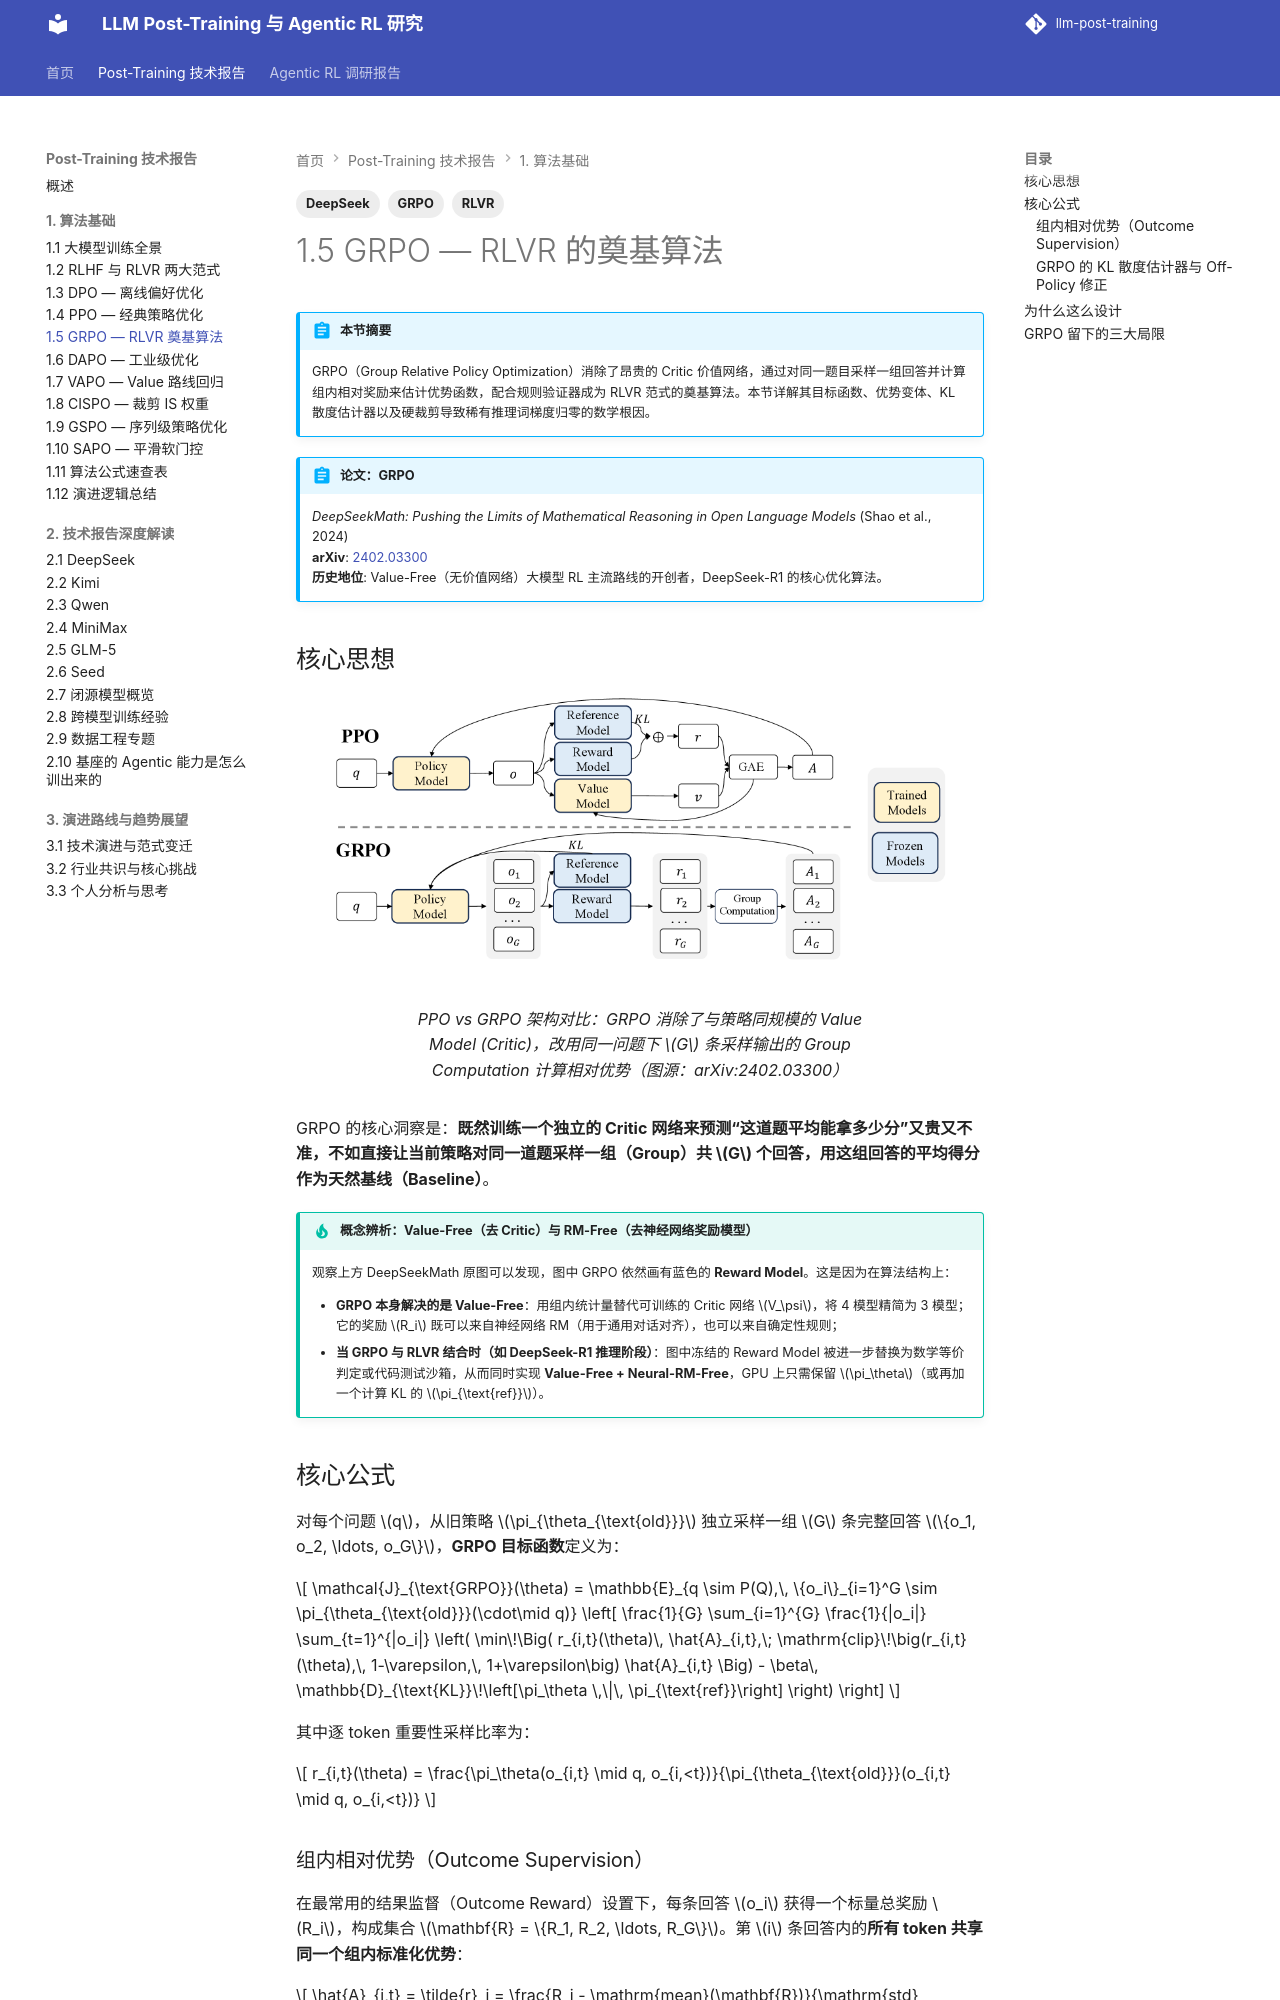

repository: QJK-BUAA/llm-post-training · page: post-training/ch1/1.5-grpo/index.html · generator: mkdocs

---
title: 1.5 GRPO — RLVR 的奠基算法
description: GRPO 算法的核心设计——消除 Critic 网络、通过组内相对奖励估计优势、KL 估计器细节以及硬裁剪梯度消失推导。
tags:
  - GRPO
  - RLVR
  - DeepSeek
---

# 1.5 GRPO — RLVR 的奠基算法

!!! abstract "本节摘要"
    GRPO（Group Relative Policy Optimization）消除了昂贵的 Critic 价值网络，通过对同一题目采样一组回答并计算组内相对奖励来估计优势函数，配合规则验证器成为 RLVR 范式的奠基算法。本节详解其目标函数、优势变体、KL 散度估计器以及硬裁剪导致稀有推理词梯度归零的数学根因。

!!! abstract "论文：GRPO"
    *DeepSeekMath: Pushing the Limits of Mathematical Reasoning in Open Language Models* (Shao et al., 2024)  
    **arXiv**: [2402.03300](https://arxiv.org/abs/2402.03300)  
    **历史地位**: Value-Free（无价值网络）大模型 RL 主流路线的开创者，DeepSeek-R1 的核心优化算法。

## 核心思想

<figure markdown="span">
  ![PPO vs GRPO 架构对比](../../images/post-training/grpo-concept.png){ width="90%" }
  <figcaption markdown="span">PPO vs GRPO 架构对比：GRPO 消除了与策略同规模的 Value Model (Critic)，改用同一问题下 $G$ 条采样输出的 Group Computation 计算相对优势（图源：arXiv:2402.03300）</figcaption>
</figure>

GRPO 的核心洞察是：**既然训练一个独立的 Critic 网络来预测“这道题平均能拿多少分”又贵又不准，不如直接让当前策略对同一道题采样一组（Group）共 $G$ 个回答，用这组回答的平均得分作为天然基线（Baseline）**。

!!! tip "概念辨析：Value-Free（去 Critic）与 RM-Free（去神经网络奖励模型）"
    观察上方 DeepSeekMath 原图可以发现，图中 GRPO 依然画有蓝色的 **Reward Model**。这是因为在算法结构上：

    - **GRPO 本身解决的是 Value-Free**：用组内统计量替代可训练的 Critic 网络 $V_\psi$，将 4 模型精简为 3 模型；它的奖励 $R_i$ 既可以来自神经网络 RM（用于通用对话对齐），也可以来自确定性规则；
    - **当 GRPO 与 RLVR 结合时（如 DeepSeek-R1 推理阶段）**：图中冻结的 Reward Model 被进一步替换为数学等价判定或代码测试沙箱，从而同时实现 **Value-Free + Neural-RM-Free**，GPU 上只需保留 $\pi_\theta$（或再加一个计算 KL 的 $\pi_{\text{ref}}$）。

## 核心公式

对每个问题 $q$，从旧策略 $\pi_{\theta_{\text{old}}}$ 独立采样一组 $G$ 条完整回答 $\{o_1, o_2, \ldots, o_G\}$，**GRPO 目标函数**定义为：

$$
\mathcal{J}_{\text{GRPO}}(\theta) = \mathbb{E}_{q \sim P(Q),\, \{o_i\}_{i=1}^G \sim \pi_{\theta_{\text{old}}}(\cdot\mid q)} \left[ \frac{1}{G} \sum_{i=1}^{G} \frac{1}{|o_i|} \sum_{t=1}^{|o_i|} \left( \min\!\Big( r_{i,t}(\theta)\, \hat{A}_{i,t},\; \mathrm{clip}\!\big(r_{i,t}(\theta),\, 1-\varepsilon,\, 1+\varepsilon\big) \hat{A}_{i,t} \Big) - \beta\, \mathbb{D}_{\text{KL}}\!\left[\pi_\theta \,\|\, \pi_{\text{ref}}\right] \right) \right]
$$

其中逐 token 重要性采样比率为：

$$
r_{i,t}(\theta) = \frac{\pi_\theta(o_{i,t} \mid q, o_{i,<t})}{\pi_{\theta_{\text{old}}}(o_{i,t} \mid q, o_{i,<t})}
$$
